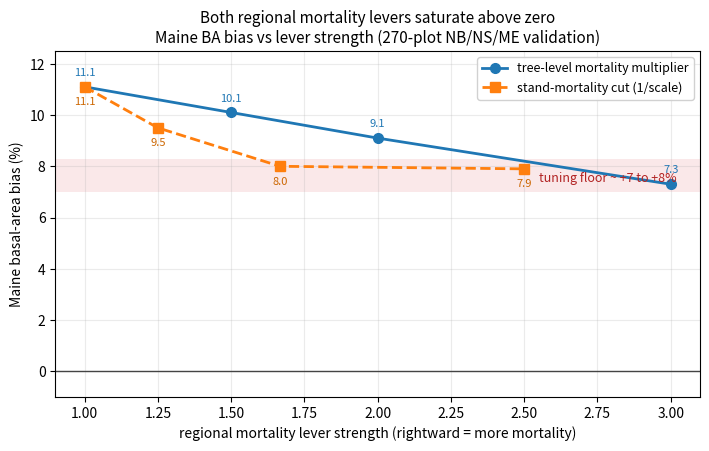

Generate this figure with matplotlib: (Note: this script raises an exception after producing the figure.)
import matplotlib
matplotlib.use("Agg")
import matplotlib.pyplot as plt

# Maine BA percent bias under the two regional mortality levers (270-plot NB/NS/ME set).
# Multiplier: tree-level mort.mult (job 12102289). Cut-scale: stand-mortality cut (job 12102495).
mult_x = [1.0, 1.5, 2.0, 3.0]; mult_y = [11.1, 10.1, 9.1, 7.3]
cut_x  = [1.0, 0.8, 0.6, 0.4]; cut_y  = [11.1, 9.5, 8.0, 7.9]
# Plot lever "strength" increasing left->right: multiplier as-is; cut as (1/scale) so both grow rightward.
cut_strength = [1/s for s in cut_x]  # 1.0, 1.25, 1.67, 2.5

fig, ax = plt.subplots(figsize=(7.2, 4.6), dpi=150)
ax.axhline(0, color="#444", lw=1, ls="-")
ax.axhspan(7.0, 8.3, color="#d62728", alpha=0.10, lw=0)
ax.plot(mult_x, mult_y, "o-", color="#1f77b4", lw=2, ms=7, label="tree-level mortality multiplier")
ax.plot(cut_strength, cut_y, "s--", color="#ff7f0e", lw=2, ms=7, label="stand-mortality cut (1/scale)")
ax.text(2.55, 7.55, "tuning floor ~ +7 to +8%", color="#b22222", fontsize=9, va="center")
for x,y in zip(mult_x,mult_y): ax.annotate(f"{y:.1f}", (x,y), textcoords="offset points", xytext=(0,8), ha="center", fontsize=8, color="#1f77b4")
for x,y in zip(cut_strength,cut_y): ax.annotate(f"{y:.1f}", (x,y), textcoords="offset points", xytext=(0,-13), ha="center", fontsize=8, color="#cc6600")
ax.set_xlabel("regional mortality lever strength (rightward = more mortality)")
ax.set_ylabel("Maine basal-area bias (%)")
ax.set_title("Both regional mortality levers saturate above zero\nMaine BA bias vs lever strength (270-plot NB/NS/ME validation)", fontsize=11)
ax.set_ylim(-1, 12.5); ax.grid(alpha=0.25); ax.legend(loc="upper right", fontsize=9, framealpha=0.9)
fig.tight_layout()
out="/sessions/quirky-fervent-dijkstra/mnt/fvs-acd-site-update/figures/acadgy_mortality_lever_saturation.png"
fig.savefig(out); print("WROTE", out)
